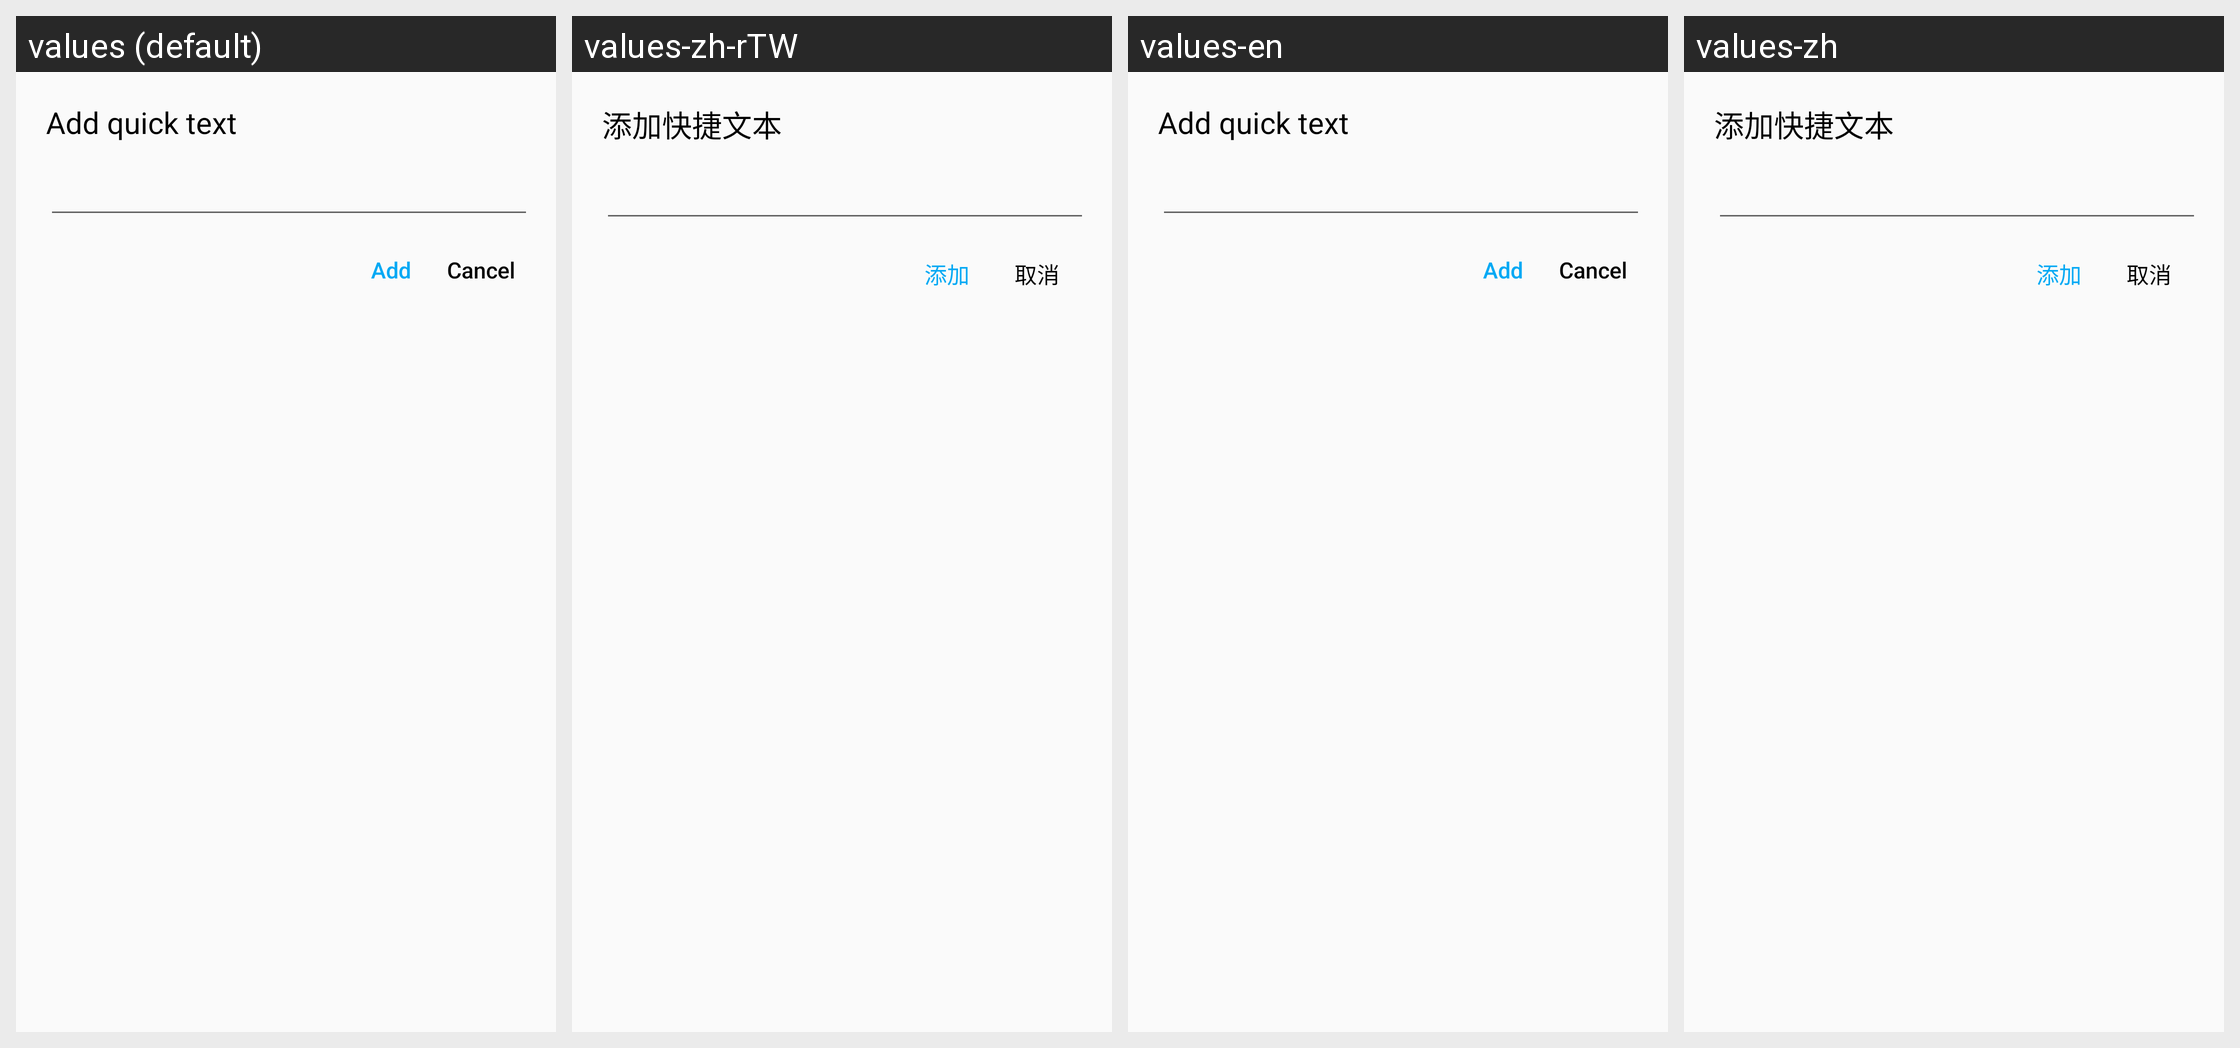

This grid shows one Android layout under several languages. Give, for every string resource on the screen, its name, the default text and each shown locale's text.
Android screen res/layout/dialog_add_fast_text.xml rendered under 4 locales, left to right: values (default), values-zh-rTW, values-en, values-zh. Device: Nexus 5 (rendered at 1080×1920; each locale shown at half size, 540×960, under a caption strip naming it); theme Theme.HelloMinecraftLauncherPocketEdition.
Other locales in the repository, not shown: values-pt-rBR, values-sr, values-vi.
Strings drawn on this screen, with the default value and each locale's value (text and hints the layout hard-codes, and strings that could not be matched under every locale, appear in the picture but are not listed):

dialog_add_fast_text_title
  values: Add quick text 
  values-zh-rTW: 添加快捷文本
  values-en: Add quick text 
  values-zh: 添加快捷文本

dialog_add_fast_text_positive
  values: Add
  values-zh-rTW: 添加
  values-en: Add
  values-zh: 添加

dialog_add_fast_text_negative
  values: Cancel
  values-zh-rTW: 取消
  values-en: Cancel
  values-zh: 取消
